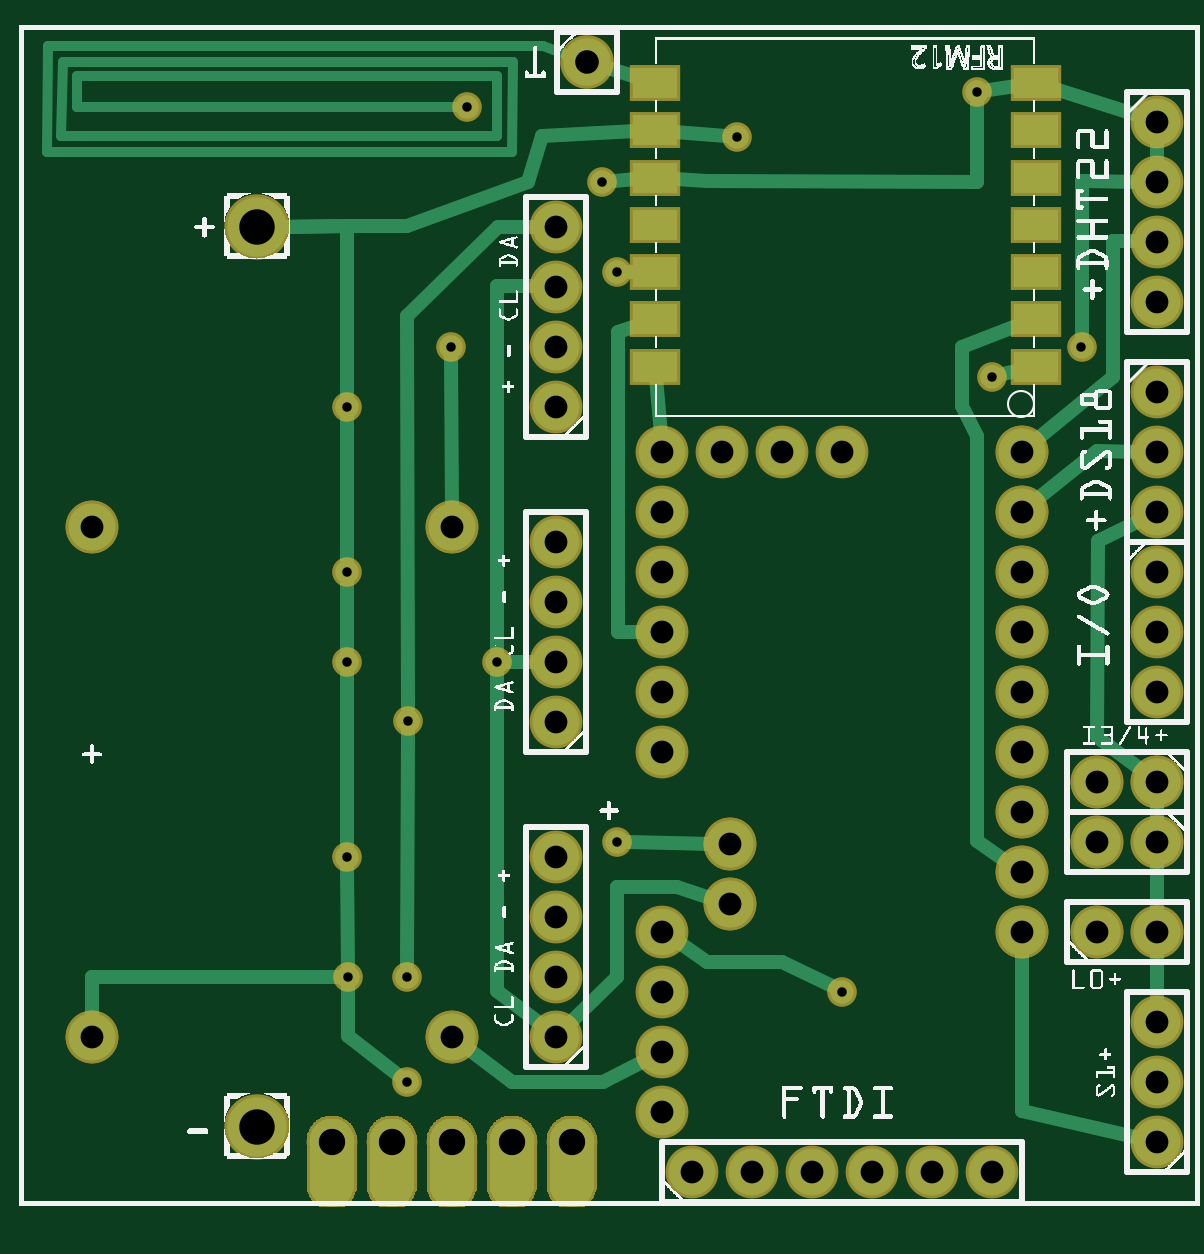
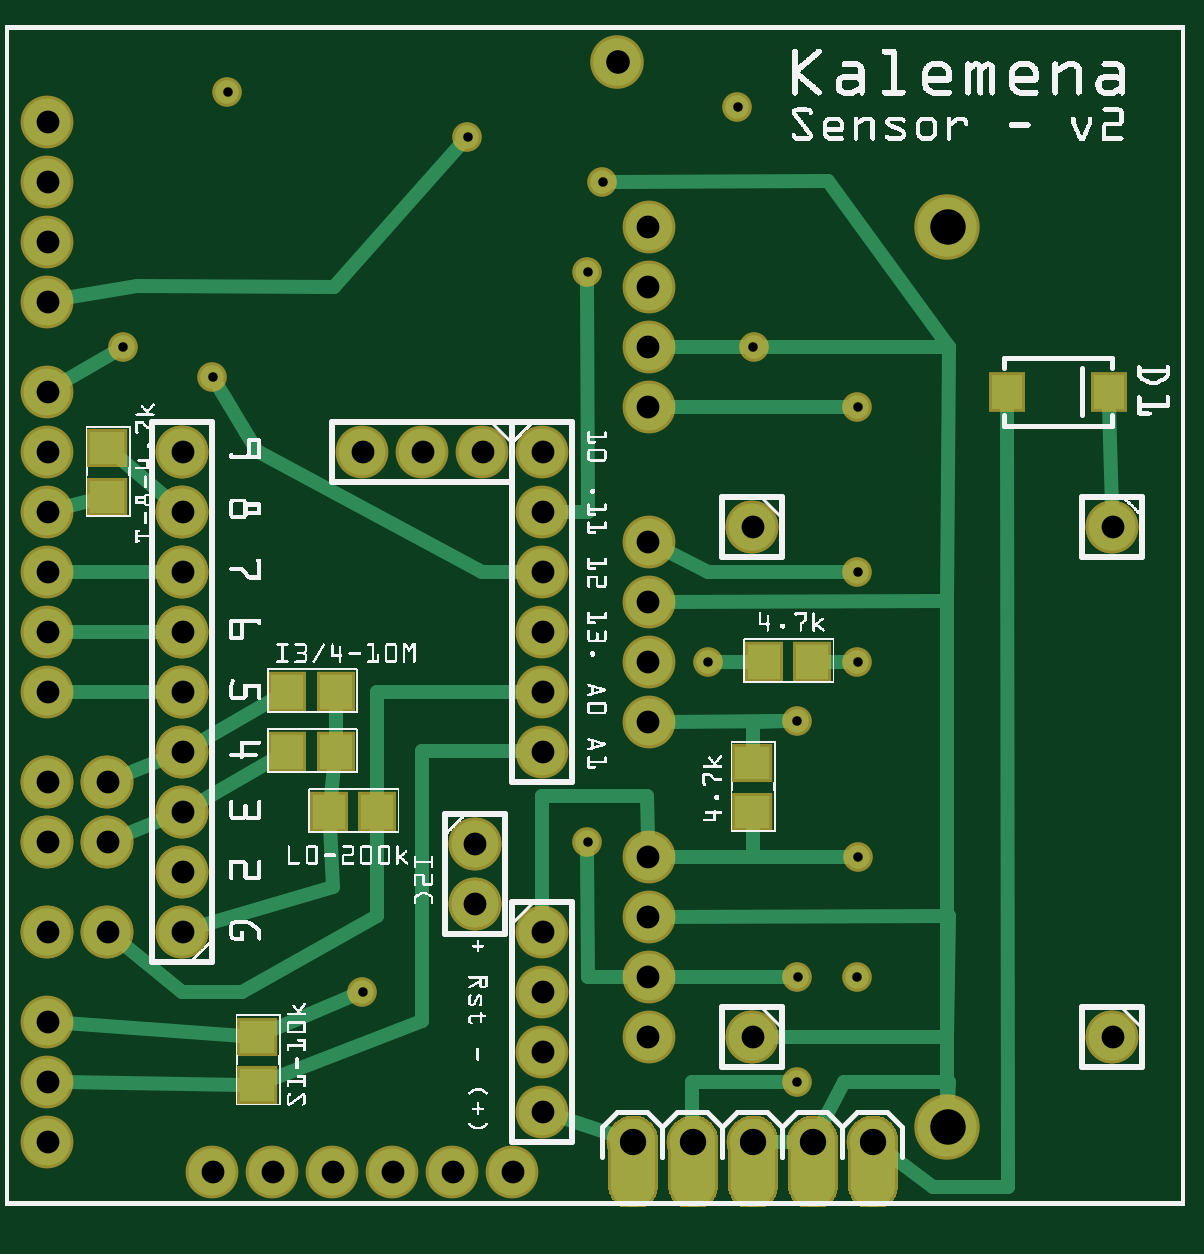
Circuit board: 9 layer files. Board 47.0 x 49.1 mm.
- bottom_copper: Board-Sensors-Tx-v12_copperBottom.gbl (28579 bytes)
- top_copper: Board-Sensors-Tx-v12_copperTop.gtl (28981 bytes)
- drill: Board-Sensors-Tx-v12_drill.txt (1564 bytes)
- bottom_mask: Board-Sensors-Tx-v12_maskBottom.gbs (25588 bytes)
- top_mask: Board-Sensors-Tx-v12_maskTop.gts (25564 bytes)
- paste: Board-Sensors-Tx-v12_pasteMaskBottom.gbp (643 bytes)
- paste: Board-Sensors-Tx-v12_pasteMaskTop.gtp (579 bytes)
- bottom_silk: Board-Sensors-Tx-v12_silkBottom.gbo (259651 bytes)
- top_silk: Board-Sensors-Tx-v12_silkTop.gto (212536 bytes)

=== bottom_copper: Board-Sensors-Tx-v12_copperBottom.gbl (28579 bytes, source omitted) ===
=== top_copper: Board-Sensors-Tx-v12_copperTop.gtl (28981 bytes, source omitted) ===
=== drill: Board-Sensors-Tx-v12_drill.txt ===
; NON-PLATED HOLES START AT T1
; THROUGH (PLATED) HOLES START AT T100
M48
INCH
T100C0.039370
T101C0.059055
T102C0.038000
T103C0.015748
T104C0.044000
%
T100
X009457Y019084
T101
X003957Y016334
X003957Y001334
T102
X008943Y013333
X008943Y011083
X018957Y015084
X011707Y012584
X008943Y016333
X007207Y002834
X018957Y003084
X016707Y010584
X012707Y012584
X010707Y008584
X008943Y003833
X016707Y009584
X010707Y009584
X010707Y002584
X008943Y008083
X016707Y004584
X018957Y009584
X008943Y014333
X010707Y004584
X018957Y017084
X018957Y012584
X008943Y002833
X017957Y007084
X016707Y006584
X015207Y000584
X018957Y010584
X011840Y005037
X008943Y015333
X010707Y011584
X018957Y018084
X017957Y006084
X014207Y000584
X001207Y002834
X012207Y000584
X010707Y012584
X018957Y004584
X016707Y008584
X010707Y007584
X018957Y002084
X018957Y016084
X017957Y004584
X010707Y003584
X018957Y001084
X016707Y007584
X011840Y006037
X016207Y000584
X018957Y011584
X007207Y011334
X018957Y006084
X008943Y009083
X013707Y012584
X013207Y000584
X011207Y000584
X018957Y007084
X008943Y005833
X001207Y011334
X008943Y010083
X010707Y001584
X016707Y011584
X016707Y005584
X010707Y010584
X016707Y012584
X008943Y004833
X018957Y013584
X018957Y008584
T103
X017695Y014322
X005457Y013334
X006460Y002074
X006457Y003834
X005453Y005824
X005457Y010584
X005457Y009084
X015957Y018584
X007457Y018334
X007948Y009074
X006471Y008089
X007193Y014326
X009957Y015584
X009957Y006084
X005474Y003827
X011957Y017834
X009707Y017084
X016207Y013834
X013707Y003584
T104
X008207Y001084
X009207Y001084
X005207Y001084
X007207Y001084
X006207Y001084
T00
M30

=== bottom_mask: Board-Sensors-Tx-v12_maskBottom.gbs (25588 bytes, source omitted) ===
=== top_mask: Board-Sensors-Tx-v12_maskTop.gts (25564 bytes, source omitted) ===
=== paste: Board-Sensors-Tx-v12_pasteMaskBottom.gbp ===
G04 MADE WITH FRITZING*
G04 WWW.FRITZING.ORG*
G04 DOUBLE SIDED*
G04 HOLES PLATED*
G04 CONTOUR ON CENTER OF CONTOUR VECTOR*
%ASAXBY*%
%FSLAX23Y23*%
%MOIN*%
%OFA0B0*%
%SFA1.0B1.0*%
%ADD10R,0.055118X0.059055*%
%ADD11R,0.059055X0.055118*%
%ADD12R,0.050000X0.057874*%
%ADD13R,0.001000X0.001000*%
%LNPASTEMASK0*%
G90*
G70*
G54D10*
X1496Y858D03*
X1415Y858D03*
G54D11*
X1796Y1183D03*
X1796Y1264D03*
G54D10*
X1346Y658D03*
X1426Y658D03*
G54D11*
X1546Y283D03*
X1546Y203D03*
G54D10*
X1496Y758D03*
X1415Y758D03*
G54D11*
X721Y658D03*
X721Y739D03*
G54D10*
X621Y908D03*
X701Y908D03*
G54D12*
X296Y1358D03*
X126Y1358D03*
G54D13*
D02*
G04 End of PasteMask0*
M02*
=== paste: Board-Sensors-Tx-v12_pasteMaskTop.gtp ===
G04 MADE WITH FRITZING*
G04 WWW.FRITZING.ORG*
G04 DOUBLE SIDED*
G04 HOLES PLATED*
G04 CONTOUR ON CENTER OF CONTOUR VECTOR*
%ASAXBY*%
%FSLAX23Y23*%
%MOIN*%
%OFA0B0*%
%SFA1.0B1.0*%
%ADD10R,0.075569X0.049806*%
%ADD11R,0.075569X0.049847*%
%ADD12R,0.001000X0.001000*%
%LNPASTEMASK1*%
G90*
G70*
G54D10*
X1059Y1400D03*
G54D11*
X1059Y1479D03*
G54D10*
X1059Y1558D03*
X1059Y1636D03*
X1059Y1715D03*
X1059Y1794D03*
X1059Y1873D03*
X1693Y1873D03*
X1693Y1794D03*
X1693Y1715D03*
X1693Y1636D03*
X1693Y1558D03*
G54D11*
X1693Y1479D03*
G54D10*
X1693Y1400D03*
G54D12*
D02*
G04 End of PasteMask1*
M02*
=== bottom_silk: Board-Sensors-Tx-v12_silkBottom.gbo (259651 bytes, source omitted) ===
=== top_silk: Board-Sensors-Tx-v12_silkTop.gto (212536 bytes, source omitted) ===
